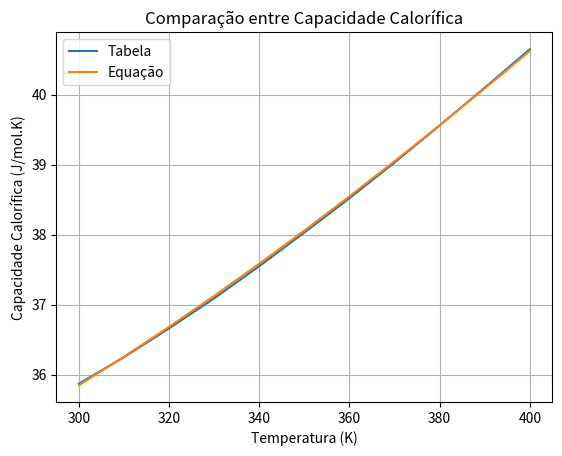

Generate this figure with matplotlib:
import matplotlib.pyplot as plt

Termo0=4.568
Termo1=-8.975*10**(-3)
Termo2=3.631*10**(-5)
Termo3=-3.407*10**(-8)
Termo4=1.091*10**(-11)
R=8.314
Cp=[]
Tabela=[35.87,36.25,36.66,37.09,37.55,38.03,38.52,39.03,39.56,40.10,40.65]
Temperatura=[]

for T in range (300,410,10):
    Cp.append(R*(Termo0+Termo1*T+Termo2*T**2+Termo3*T**3+Termo4*T**4))
    Temperatura.append(T)

plt.plot(Temperatura,Tabela, label='Tabela')
plt.plot(Temperatura,Cp, label='Equação')

plt.title('Comparação entre Capacidade Calorífica')
plt.xlabel('Temperatura (K)')
plt.ylabel('Capacidade Calorífica (J/mol.K)')
plt.legend()
plt.grid(True)

plt.show()
